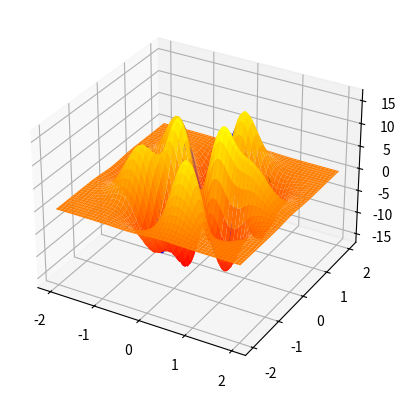

Python code for this plot:
# Contains all methods used to interpolate points from ambient space to DM space and viceversa
import numpy as np
import logging
from scipy.interpolate import Rbf, InterpolatedUnivariateSpline
import scipy.spatial.distance as dist
import scipy.sparse.linalg as ssl
#import diff_map as diffmap
import matplotlib.pyplot as plt
from mpl_toolkits.mplot3d import Axes3D

class GeometricHarmonics():
    # References:
    #   -Main paper:
    #       -Geometric harmonics: A novel tool for multiscale out-of-sample extension of empirical functions
    #           https://www.sciencedirect.com/science/article/pii/S1063520306000522
    #   -Other helpful sources:
    #       -Data Fusion and Multicue Data Matching by Diffusion Maps
    #           http://ieeexplore.ieee.org/document/1704834/
    #       -Reduced Models in Chemical Kinetics via Nonlinear Data-Mining
    #           https://arxiv.org/pdf/1307.6849.pdf

    def __init__(self, data, fdata, eps, neig, delta=0.0):
        self.eps = eps
        self.neig = neig
        self.delta = delta
        # data(x) is domain variables, and fdata(f(x)) is the resp. image
        self.data = data

        #Number of dimensions of f(x)
        if fdata.ndim == 1:
            self.n_fdim = 1
            self.fdata = fdata.reshape(fdata.shape[0],1)
        else:
            self.n_fdim = fdata.shape[1]
            self.fdata = fdata
        self.n_elems = fdata.shape[0]
        self.dist_mat = dist.cdist(data, data, 'sqeuclidean')
        # Maximum number of iterations for multiscale method
        self.max_count = 30

        self.fro_error = 0
        self.fro_error_list = np.full_like(fdata[0].reshape(self.n_fdim, 1), 0)
        self.eigval_list = []
        self.eigvec_list = []
        self.proj_coeffs_list = []
        self.eps_vec = [self.eps]*self.n_fdim

        self.eigval = []
        self.eigvec = []
        self.ker_matrix = []
        self.proj_fdata = np.full_like(fdata.reshape(self.n_elems, self.n_fdim), 0)
        self.proj_coeffs = np.full_like(fdata[0].reshape(self.n_fdim, 1), 0)

        format = "%(levelname)s:%(name)s:\t%(message)s"
        logging.basicConfig(level=logging.DEBUG, format=format)
        self.logger = logging.getLogger(__name__)

    def load_cached_mat(self, eigvec, eigval, proj_fdata, proj_coeffs, eps):
        assert eigval.shape[0] == self.neig and eigvec.shape[1] == self.neig, \
            "GH:: Number of eigenvalues/vectors is not correct for loaded array"
        assert proj_coeffs.shape[1] == self.n_fdim, \
            "GH:: Dimension of projection matrix is not correct"
        self.eps = eps
        self.eigvec = eigvec
        self.eigval = eigval
        self.proj_fdata = proj_fdata
        self.proj_coeffs = proj_coeffs

    def _compute_eigv(self, ker_mat, neig):
        eigval, eigvec = ssl.eigsh(ker_mat, k=neig, which='LM', ncv=ker_mat.shape[0]-1, maxiter=5000, tol=1E-6)
        self.eigval, self.eigvec = eigval[::-1], eigvec[:, ::-1]
        if self.delta != 0.0:
            delta_mask = self.eigval > self.delta*self.eigval[0]
            self.eigval = self.eigval[delta_mask]
            self.eigvec = self.eigvec[:,delta_mask]
        return self.eigval, self.eigvec

    def _iterative_fit(self):
        """Fit per variable
            Performs fit for all variables and stores results in the respective lists
            to be analysed in multiscale_var_fit
        """
        self.ker_matrix = np.exp(-self.dist_mat / self.eps)
        eigval, eigvec = self._compute_eigv(self.ker_matrix, self.neig)
        proj_coeffs = (self.fdata.T @ eigvec).T
        proj_coeffs = np.reshape(proj_coeffs, (proj_coeffs.shape[0], self.n_fdim))
        proj_farray = np.zeros((self.n_fdim, self.n_elems))
        for i in range(self.n_fdim):
            proj_farray[i,:] = np.sum(eigvec*proj_coeffs[:,i], axis=1)
        self.fro_error_list = np.linalg.norm(proj_farray.T-self.fdata, axis=0)
        self.eigvec_list.append(eigvec)
        self.eigval_list.append(eigval)

    def _iterative_interpolate(self, *args):
        """Performs interpolation per variable
        """
        # TODO 1: Can only be called if mult_var_fir was used first(not multiscale_fit)
        # TODO 2: Vectorize(using tensors/3d arrays) instead of using for loop(only if possible)
        x_vec = np.squeeze(np.asarray(args))
        n_interpolands = x_vec.shape[0]
        one_comp = False
        if x_vec.ndim == 1:
            one_comp = True
            x_vec = x_vec.reshape(1, n_interpolands)
        dist_vec = dist.cdist(x_vec, self.data, 'sqeuclidean')
        ext_array = np.zeros((n_interpolands, self.n_fdim))
        for i in range(self.n_fdim):
            loc_eigvec = self.eigvec_list[i]
            loc_eigval = self.eigval_list[i]
            loc_f = self.fdata[:, i]
            loc_pf = np.inner(loc_f, loc_eigvec.T)
            self.proj_fdata[:, i] = loc_eigvec @ loc_pf
            ker_mat = np.exp(-dist_vec / self.eps_vec[i])
            loc_phi = (1/loc_eigval) * (ker_mat@loc_eigvec)
            loc_approx = loc_pf @loc_phi.T
            ext_array[:, i] = loc_approx
        # TODO 3: (Bug)If only one point is interpolated then the result should be 1-dimensional
        if one_comp:
            ext_array = ext_array[0,:]
        return ext_array

    def fit(self):
        self.ker_matrix = np.exp(-self.dist_mat / self.eps)
        self.eigval, self.eigvec = self._compute_eigv(self.ker_matrix, self.neig)
        self.proj_coeffs = (self.fdata.T @ self.eigvec).T
        self.proj_coeffs = np.reshape(self.proj_coeffs, (self.proj_coeffs.shape[0], self.n_fdim))
        proj_farray = np.zeros((self.n_fdim, self.n_elems))
        for i in range(self.n_fdim):
            proj_farray[i, :] = np.sum(self.eigvec * self.proj_coeffs[:, i], axis=1)
        self.proj_fdata = proj_farray.T
        self.fro_error = np.linalg.norm(self.proj_fdata.T - self.fdata)

    def interpolate(self, x, eps=None):
        # If no eps is given then use self.eps
        #eps = eps if eps is not None else self.eps
        if eps is None:
            eps = self.eps
        x_vec = x.reshape(1, x.shape[0])
        dist_vec = dist.cdist(x_vec, self.data, 'sqeuclidean')
        ker_vec = np.exp(-dist_vec / eps)
        # Compute extension of eigvectors
        ext_eigvec = ker_vec @ self.eigvec / self.eigval
        # Extension array for values to be interpolated
        ext_array = np.zeros(self.n_fdim)
        for i in range(self.n_fdim):
            ext_array[i] = np.sum(self.proj_coeffs[:,i]*ext_eigvec, axis=1)
        return ext_array#, self.proj_fdata

    def mult_interpolate(self, *args, eps=None):
        # If no eps is given then use self.eps
        eps = eps if eps is not None else self.eps
        x_array = np.squeeze(np.asarray(args))
        num_interpolands = x_array.shape[0]
        #x_vec = x.reshape(1, x.shape[0])
        x_vec = x_array

        dist_vec = dist.cdist(x_vec, self.data, 'sqeuclidean')
        ker_vec = np.exp(-dist_vec / eps)
        # Compute extension of eigvectors
        ext_eigvec = ker_vec @ self.eigvec / self.eigval
        # Extension array for values to be interpolated
        ext_array = np.zeros((num_interpolands, self.n_fdim))
        for i in range(self.n_fdim):
            ext_array[:,i] = np.sum(self.proj_coeffs[:, i] * ext_eigvec, axis=1)

        return ext_array#, self.proj_fdata

    def multiscale_fit(self, error):
        if self.fro_error == 0.0:
            self.fit()

        count = 1
        eps_list = [self.eps]
        error_list = [self.fro_error]

        while self.fro_error > error and count < self.max_count:
            count += 1
            self.eps /= 2
            self.fit()
            eps_list.append(self.eps)
            error_list.append(self.fro_error)

        if count == self.max_count:
            pos = np.argmin(error_list)
            self.eps = eps_list[pos]
            self.fit()

    def multiscale_var_fit(self, error):
        # pos stores what eigendecomposition results in the smallest residue per component
        pos = [0] * self.n_fdim
        if all(ferror == 0 for ferror in self.fro_error_list):
            self._iterative_fit()

        count = 1
        eps_list = [self.eps]
        error_list = [self.fro_error_list]
        current_err = self.fro_error_list

        # If one residual is bigger than error then continue process.
        # Residuals will be computed for all components
        # TODO 1: Use some data structure to make this faster.
        #       Currently storing all results(eigendecompositions and epsilons)
        while max(current_err) > error and count < self.max_count:
            count += 1
            self.eps /= 2
            self._iterative_fit()
            eps_list.append(self.eps)
            # TODO 2: Use np.argmin command for lists instead of converting to array
            error_list.append(self.fro_error_list)
            error_arr = np.asarray(error_list)
            pos = np.argmin(error_arr, axis=0)
            current_err = error_arr[pos, np.arange(len(pos))]

        # Assign selected eigenvalues/vectors and epsilons for weight matrices
        self.f_scale_args = pos
        self.eps_vec = np.asarray([eps_list[ind] for ind in pos])
        self.eigval_list = [self.eigval_list[ind] for ind in pos]
        self.eigvec_list = [self.eigvec_list[ind] for ind in pos]

        # Print eps and residuals
        max_pos = np.argmax(self.eps_vec)
        min_pos = np.argmin(self.eps_vec)
        max_err = np.max(current_err)
        min_err = np.min(current_err)
        self.logger.info('Max and min pos and values (%d, %f) and (%d, %f)'
                         % (max_pos, self.eps_vec[max_pos], min_pos, self.eps_vec[min_pos]))
        self.logger.info('Max and min errors %f, %f' % (max_err, min_err ))


def nnbhd_mean(*args, data, fdata, nnbhd=10):
    x_array = np.squeeze(np.asarray(args))
    dist_mat = dist.cdist(x_array, data)
    out = np.zeros((x_array.shape[0], fdata.shape[1]))
    for i in range(x_array.shape[0]):
        ind = np.argsort(dist_mat[i, :])[:nnbhd]
        local_dist = dist_mat[i, ind]
        local_fdata = fdata[ind]
        #num = np.dot(local_dist, local_fdata)
        #den = np.sum(local_dist)
        out[i, :] = np.mean(local_fdata, axis=0)
    return out


def inv_weight(*args, data, fdata, nnbhd=10):
    x_array = np.squeeze(np.asarray(args))
    dist_arr = dist.cdist(x_array, data)
    inv_dist = 1 / dist_arr
    out = np.zeros((x_array.shape[0], fdata.shape[1]))
    for i in range(x_array.shape[0]):
        #arr = arr
        ind = np.argsort(inv_dist[i,:])[::-1][:nnbhd]
        local_dist = inv_dist[i,ind]
        local_fdata = fdata[ind]
        num = np.dot(local_dist, local_fdata)
        den = np.sum(local_dist)
        out[i,:] = num/den

    #nums = inv_dist @ fdata
    #den = np.sum(inv_dist, axis=1)

    #for i in range(len(args)):
    #    y = num / den
    #y = nums.T / den
    #print(np.max(y), np.min(y))
    return out


def nystrom_extension(x, data, dm):
    eps = dm.eps
    eigvec = dm.eigvec[:,:2]
    eigval = dm.eigval[:2]
    density = dm.density
    x_vec = x.reshape(1, x.shape[0])
    d_vec = dist.cdist(x_vec, data, 'sqeuclidean')
    w_vec = np.exp(-d_vec / (eps*eps))
    sum_w = np.sum(w_vec)
    k_vec = w_vec / (sum_w * density)
    sum_k = np.sum(k_vec)
    m_vec = k_vec / sum_k
    #k_vec = w_vec / sum_w
    proj_point = eigvec.T@ m_vec.T
    #proj_point = (proj_point.T / eigval).T
    return np.squeeze(proj_point)


def mult_nystrom_extension(x, data, dm, n_comp):
    """Nystrom extension
    Reference :     Diffusion Maps, Reduction Coordinates, and Low Dimensional Representation of Stochastic Systems
                    R. R. Coifman and I. G. Kevrekidis and S. Lafon and M. Maggioni and B. Nadler
                    http://epubs.siam.org/doi/abs/10.1137/070696325
    :param x:   out-of-sample points to be interpolated
    :param data:    points used for interpolation
    :param dm:  Diffusion Maps(DM) class used for data
    :param n_comp: number of components used with DM
    :return:    Extension of out-of-sample points in DM space
    """
    eps = dm.eps
    eigvec = dm.eigvec[:, :n_comp]
    eigval = dm.eigval[:n_comp]
    density = dm.density
    x_vec = np.asarray(x)
    d_vec = dist.cdist(x_vec, data, 'sqeuclidean')
    w_vec = np.exp(-d_vec / (eps * eps))
    sum_w = np.sum(w_vec, axis=1)
    k_vec = ((w_vec / density).T / sum_w).T
    sum_k = np.sum(k_vec, axis=1)
    m_vec = (k_vec.T / sum_k).T
    proj_point = eigvec.T @ m_vec.T
    return np.squeeze(proj_point)


def geom_harmonics(x, data, fdata, eps, neig):
    n_fdim = fdata.shape[1]
    n_elems = fdata.shape[0]
    x_vec = x.reshape(1, x.shape[0])
    dist_vec = dist.cdist(x_vec, data, 'sqeuclidean')
    dist_matrix = dist.cdist(data, data, 'sqeuclidean')
    ker_matrix = np.exp(-dist_matrix / eps)
    ker_vec = np.exp(-dist_vec / eps)
    eigval, eigvec = ssl.eigsh(ker_matrix, k=neig, which='LM', ncv=None)
    eigval, eigvec = eigval[::-1], eigvec[:,::-1]
    ext_eigvec = ker_vec @ eigvec / eigval
    ext_array = np.zeros(n_elems)
    proj_farray = np.zeros((n_fdim,n_elems))
    s_list = range(neig)#### s_list might change for multiscale methods
    for i in range(n_fdim):
        proj_fdata = 0
        ext_fdata = 0
        for j in s_list:
            eigv = eigvec[:, j]
            proj_coeff = fdata[:, i] @ eigv
            proj_fdata += proj_coeff * eigv
            ext_fdata += proj_coeff * ext_eigvec[:,j]
        ext_array[i] = ext_fdata
        proj_farray[i,:] = proj_fdata

    return ext_array, proj_farray


def multiscale_gm(x, data, fdata, eps, neig ,error):
    var_eps = eps
    proj_error = error + 1
    print("Error is ", error)
    while proj_error > error:
        sol_arr, proj_fdata = geom_harmonics(x, data, fdata, var_eps, neig)
        proj_error = np.linalg.norm(proj_fdata.T-fdata)
        var_eps /= 2
        print("Eps is : ", var_eps, ", proj_error is ", proj_error, ", maximum error is ", np.max(proj_fdata.T-fdata) )
    return sol_arr, proj_fdata


def rbf_interpolate(x, data, fdata, nnbhd=20):
    # Interpolates from proj./diff. space to orig. space
    # Original space : Rn, projection space: Rd, where d<n
    # Inputs :
    #   x   :   point in Rd
    #   data:   data in Rd
    #   fdata:  image of data in Rn( f(data) )
    #   nnbhd:  number of nbhd points to use for interpolation
    # Output:
    #   interpolated point in Rn and indices of closest points for interpolation

    # compute distances between data and point
    x_vec = x.reshape(1, x.shape[0])
    print("x_vec is ", x_vec.shape, ", data is ", data.shape)
    dist_x = dist.cdist(x_vec, data, 'sqeuclidean')
    # Sorts distances
    indices = np.squeeze(np.argsort(dist_x))[::-1]
    indices = indices[:nnbhd]
    print("temp.shape is ", indices.shape)
    interp_y = fdata[indices, :]
    interp_x = data[indices, :]
    pred = []
    local_eps = np.median(dist_x[:nnbhd])
    # local_eps = 4
    # For each dimension in the output perform radius basis function(gaussian) interpolation
    for j in range(interp_y.shape[1]):
        # additionally, an eps parameter can be defined for the gaussian distribution
        # For more details check Rbf docu in numpy python
        rbfi = Rbf(*interp_x.T, interp_y[:, j], function="linear")
        tt = rbfi(interp_x.T)
        #rbfi = InterpolatedUnivariateSpline(*interp_x.T, interp_y[:, j])
        pred.append(rbfi(*x_vec.T))
    return np.asarray(pred)#, indices


def kernel(D, eps):
    return np.exp(-D*D/(eps*eps))
    #return np.power(D, 3)


def multi_rbf(x_array, data, fdata, power=2, nnbhd=10, eps=1):
    i = 0
    out_arr = np.zeros((len(x_array), fdata.shape[1]))
    x_array = np.asarray(x_array)
    for point in x_array:
        #point = np.asarray(point)
        interp,_ = poly_rbf(point, data, fdata, power, nnbhd, eps=eps)
        out_arr[i,:] = interp
        i+=1

    return out_arr


def poly_rbf(x, data, fdata, power=2, nnbhd=10, eps=1):
    x_vec = x.reshape(1, x.shape[0])
    norm_vec = np.squeeze(dist.cdist(x_vec, data))
    indices = np.squeeze(np.argsort(norm_vec))#[::-1]
    rr = norm_vec[indices]
    indices = indices[:nnbhd]
    sorted_data = data[indices, :]
    sorted_data, indices = np.unique(sorted_data, axis=0, return_index=True)
    sorted_fdata = fdata[indices,:]
    sorted_dist = dist.squareform(dist.pdist(sorted_data))
    eps = np.median(sorted_dist)
    #print()
    alpha = kernel(sorted_dist, eps)
    #alpha = kernel(sorted_dist, power)
    sorted_norm = norm_vec[indices]
    sorted_kern = kernel(sorted_norm, eps)
    #sorted_kern = kernel(sorted_norm, power)
    #det = np.linalg.det(alpha)
    #print("Det is ", det)
    coeffs = np.linalg.solve(alpha, sorted_fdata)
    interp = coeffs.T @ sorted_kern
    return interp, indices


def interpolate_gh_byparts(data, fdata, interpoland, eps, delta, neig, nnbhd, gm_error):
    interpoland = np.asarray(interpoland)
    dist_vec = dist.cdist(interpoland, data, 'sqeuclidean')
    result_array = np.zeros((interpoland.shape[0],fdata.shape[1]))
    for i in range(interpoland.shape[0]):
        temp = np.argsort(dist_vec[i, :])[:nnbhd]
        local_data = data[temp]
        local_fdata = fdata[temp]
        gh = GeometricHarmonics(local_data, local_fdata, eps=eps, neig=neig, delta=delta)
        #gh.multiscale_fit(gm_error)
        gh.multiscale_var_fit(gm_error)
        #result = gh.interpolate(interpoland[i])
        result = gh._iterative_interpolate(interpoland[i])
        #result_list.append(result)
        result_array[i,:] = result
    return result_array


def onedim_test():
    n_samples = 1000
    n = int(np.sqrt(n_samples))
    x = np.linspace(-10.0, 10.0, n)
    y = np.linspace(-20.0, 20.0, n)
    X, Y = np.meshgrid(x, y)
    #Z = 2 * X + Y
    Z = X*X*X + Y*Y + np.exp((X*Y + X - Y) / 150) + X*Y*np.sin(Y)
    X = X.reshape(-1)
    Y = Y.reshape(-1)
    Z = Z.reshape(-1)
    XY = np.vstack((X, Y))
    Z = Z.reshape((Z.shape[0], 1))
    topred = np.array([[0], [0]])
    # pred = rbf_interpolate(topred, XY.T, Z, nnbhd=10)
    pred = poly_rbf(topred, XY.T, Z, power=5, nnbhd=10)
    # print(pred)
    xx = np.linspace(-5.0, 5.0, n)
    yy = np.linspace(-10.0, 10.0, n)
    XX, YY = np.meshgrid(xx, yy)
    XX = XX.reshape(-1)
    YY = YY.reshape(-1)
    topred = np.vstack((XX, YY))
    pred_list = []
    for i in range(XX.shape[0]):
        zz = topred[:, i]
        # zz = zz.reshape(1, zz.shape[0])
        pred, _ = poly_rbf(zz, XY.T, Z, power=1, nnbhd=50)
        pred_list.append(pred)
    pred_arr = np.squeeze(np.asarray(pred_list))
    fig = plt.figure(figsize=(5, 5))
    ax = fig.add_subplot(111, projection='3d')
    ax.scatter(XX, YY, pred_arr, c="blue", cmap=plt.cm.Spectral)
    ax.scatter(X, Y, Z, c="red", cmap=plt.cm.Spectral)
    plt.show()


def onedim_test_inv():
    n_samples = 1000
    n = int(np.sqrt(n_samples))
    x = np.linspace(-10.0, 10.0, n)
    y = np.linspace(-20.0, 20.0, n)
    X, Y = np.meshgrid(x, y)
    #Z = 2 * X + Y
    Z = X*X*X + Y*Y + np.exp((X*Y + X - Y) / 150) + X*Y*np.sin(Y)
    X = X.reshape(-1)
    Y = Y.reshape(-1)
    Z = Z.reshape(-1)
    XY = np.vstack((X, Y))
    Z = Z.reshape((Z.shape[0], 1))
    topred = np.array([[0], [0]])
    # pred = rbf_interpolate(topred, XY.T, Z, nnbhd=10)
    #pred = poly_rbf(topred, XY.T, Z, power=5, nnbhd=10)
    # print(pred)
    n_samples = 500
    n = int(np.sqrt(n_samples))
    xx = np.linspace(-5.0, 5.0, n)
    yy = np.linspace(-10.0, 10.0, n)
    XX, YY = np.meshgrid(xx, yy)
    XX = XX.reshape(-1)
    YY = YY.reshape(-1)
    topred = np.vstack((XX, YY))
    pred_list = []
    '''
    for i in range(XX.shape[0]):
        zz = topred[:, i]
        # zz = zz.reshape(1, zz.shape[0])
        pred, _ = poly_rbf(zz, XY.T, Z, power=1, nnbhd=50)
        pred_list.append(pred)
    '''
    pred_arr = inv_weight(topred.T, data=XY.T, fdata=Z)
    #pred_arr = np.squeeze(np.asarray(pred_list))
    fig = plt.figure(figsize=(5, 5))
    ax = fig.add_subplot(111, projection='3d')
    ax.scatter(XX, YY, pred_arr, c="blue", cmap=plt.cm.Spectral)
    ax.scatter(X, Y, Z, c="red", cmap=plt.cm.Spectral)
    plt.show()


def vectorfield_test():
    n_samples = 2000
    n = int(np.sqrt(n_samples))
    #X, Y = np.meshgrid(np.arange(0, 2 * np.pi, .2), np.arange(0, 2 * np.pi, .2))
    X, Y = 2*np.pi*np.random.rand(n_samples), 2*np.pi*np.random.rand(n_samples)
    X = X.reshape(-1)
    Y = Y.reshape(-1)
    XY = np.vstack((X, Y))
    U = X*X - Y*Y*X
    V = Y*np.sin(X-Y)
    UV = np.vstack((U, V))


    xx = np.linspace(np.pi/2, 3*np.pi/2, n)
    yy = np.linspace(np.pi/2, 3*np.pi/2, n)
    XX, YY = np.meshgrid(xx, yy)
    XX = XX.reshape(-1)
    YY = YY.reshape(-1)
    topred = np.vstack((XX, YY))
    pred_list = []
    for i in range(XX.shape[0]):
        zz = topred[:, i]
        # zz = zz.reshape(1, zz.shape[0])
        pred, _ = poly_rbf(zz, XY.T, UV.T, power=2, nnbhd=50)
        pred_list.append(pred)
    pred_arr = np.asarray(pred_list)

    fig = plt.figure(figsize=(10, 5))
    ax = fig.add_subplot(121, projection='3d')
    ax.scatter(X, Y, U, c="blue", cmap=plt.cm.Spectral)
    ax.scatter(XX, YY, pred_arr[:,0], c="red", cmap=plt.cm.Spectral)
    ax = fig.add_subplot(122, projection='3d')
    ax.scatter(X, Y, V, c="blue", cmap=plt.cm.Spectral)
    ax.scatter(XX, YY, pred_arr[:, 1], c="red", cmap=plt.cm.Spectral)
    plt.show()


def plot_circle():
    x = np.linspace(0,2*np.pi,300)
    Z = 10*np.cos(3*x)
    X = np.cos(x)
    Y = np.sin(x)
    XY = np.vstack((X, Y)).T
    '''
    fig = plt.figure()
    ax = fig.add_subplot(111, projection='3d')
    plt.plot(X,Y,Z)
    plt.show()
    '''

    neig = 99#70
    gm_error = 0.001
    eps = 1000000
    gh = GeometricHarmonics(XY, Z, eps=eps, neig=neig)
    gh.multiscale_fit(gm_error)
    print("Frob error is ", gh.fro_error)
    print("Frob eps is ", gh.eps)
    nsamples = 100
    xx = np.linspace(-1.0, 1.0, nsamples)
    yy = np.linspace(-1.0, 1.0, nsamples)
    XX, YY = np.meshgrid(xx, yy)
    XX_ = XX.reshape(-1)
    YY_ = YY.reshape(-1)
    data = np.vstack((XX_,YY_)).T
    data = np.ndarray.tolist(data)
    s_arr = np.array([0.3,0.3])
    sz = gh.interpolate(s_arr)

    mult_val = gh.mult_interpolate(data)
    mult_val = np.squeeze(np.asarray(mult_val))
    fig = plt.figure()
    ax = fig.add_subplot(111, projection='3d')
    plt.plot(X, Y, Z)
    mult_val = mult_val.reshape((nsamples, nsamples), order='F').T
    ax.plot_surface(XX, YY, mult_val, cmap="autumn",antialiased=True)
    ax.scatter(s_arr[0], s_arr[1], sz, marker="x", c="black")
    plt.show()


def plot_inner_circle():
    x = np.linspace(0,2*np.pi,300)

    Z1 = 10*np.cos(5*x)
    #Z1 = np.ones(x.shape)*1.2
    X1 = np.cos(x)
    Y1 = np.sin(x)
    XY1 = np.vstack((X1, Y1)).T

    Z2 = 10 * np.cos(2 * x)
    #Z2 = np.ones(x.shape)*1
    X2 = 0.3*np.cos(x)
    Y2 = 0.3*np.sin(x)
    XY2 = np.vstack((X2, Y2)).T

    XY = np.vstack((XY1, XY2))
    Z = np.hstack((Z1, Z2))
    X = np.hstack((X1, X2))
    Y = np.hstack((Y1, Y2))

    neig = 99#70
    gm_error = 0.001
    eps = 1000#1000000
    # delta << 1
    delta = 0.00001#0.001
    gh = GeometricHarmonics(XY, Z, eps=eps, neig=neig, delta=delta)
    #gh.multiscale_fit(gm_error)
    gh.multiscale_var_fit(gm_error)
    #print("Frob error is ", gh.fro_error)
    #print("Frob eps is ", gh.eps)
    #print("Number of eigvalues is ", len(gh.eigval))
    nsamples = 100

    width = height = 2
    xx = np.linspace(-width, height, nsamples)
    yy = np.linspace(-width, height, nsamples)
    XX, YY = np.meshgrid(xx, yy)
    XX_ = XX.reshape(-1)
    YY_ = YY.reshape(-1)
    data = np.vstack((XX_,YY_)).T
    data = np.ndarray.tolist(data)
    s_arr = np.array([1.0,1.0])
    sz = gh.interpolate(s_arr)

    #mult_val = gh.mult_interpolate(data)
    mult_val = gh._iterative_interpolate(data)
    mult_val = np.squeeze(np.asarray(mult_val))
    fig = plt.figure()
    ax = fig.add_subplot(111, projection='3d')
    #ax.scatter(X, Y, Z)
    plt.plot(X1, Y1, Z1, c="blue")
    plt.plot(X2, Y2, Z2, c="blue")
    mult_val = mult_val.reshape((nsamples, nsamples), order='F').T
    ax.plot_surface(XX, YY, mult_val, cmap="autumn",antialiased=True)
    ax.scatter(s_arr[0], s_arr[1], sz, marker="x", c="black")
    plt.show()


def inv_main():
    x = np.linspace(0,2*np.pi,100)
    Z = np.cos(2*x)
    X = np.cos(x)
    Y = np.sin(x)
    XY = np.vstack((X, Y)).T
    '''
    fig = plt.figure()
    ax = fig.add_subplot(111, projection='3d')
    plt.plot(X,Y,Z)
    plt.show()
    '''

    neig = 5#70
    gm_error = 1
    eps = 1
    #gh = GeometricHarmonics(XY, Z, eps=eps, neig=neig)

    #gh.multiscale_fit(gm_error)
    nsamples = 100
    xx = np.linspace(-4.0, 4.0, nsamples)
    yy = np.linspace(-4.0, 4.0, nsamples)
    XX, YY = np.meshgrid(xx, yy)
    XX_ = XX.reshape(-1)
    YY_ = YY.reshape(-1)
    data = np.vstack((XX_,YY_)).T
    data = np.ndarray.tolist(data)

    #mult_val = gh.mult_interpolate(data)
    mult_val = inv_weight(data, data=XY, fdata=Z)
    mult_val = np.squeeze(np.asarray(mult_val))
    fig = plt.figure()
    ax = fig.add_subplot(111, projection='3d')
    plt.plot(X, Y, Z)
    mult_val = mult_val.reshape((nsamples, nsamples), order='F').T
    map = ax.plot_surface(XX, YY, mult_val, cmap="autumn",antialiased=True)
    fig.colorbar(map)
    plt.show()



if __name__ == "__main__":
    #onedim_test()
    #vectorfield_test()
    #plot_circle()
    plot_inner_circle()
    #inv_main()
    #onedim_test_inv()
